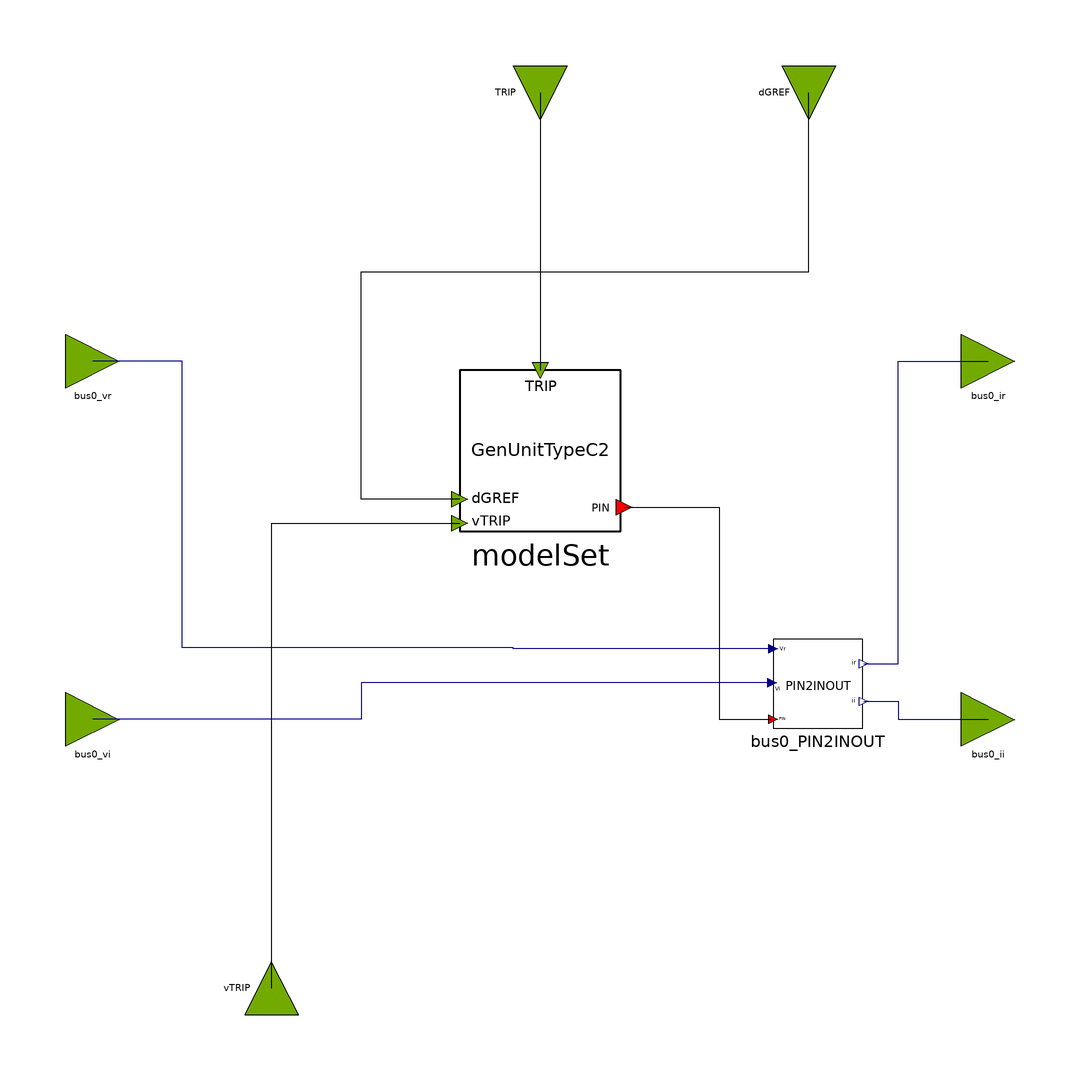

This picture is the connection diagram that the Modelica source below describes through its graphical annotations.

partial block FMUTemplateGRefTrip
  extends FMUTemplateCommon;

  OpalRT.NonElectrical.SignalRouting.PIN2INOUT bus0_PIN2INOUT
    annotation (Placement(transformation(extent={{52,-42},{72,-22}})));
  OpalRT.NonElectrical.Connector.InputInterfacePin bus0_vr
    annotation (Placement(transformation(extent={{-106,34},{-94,46}})));
  OpalRT.NonElectrical.Connector.InputInterfacePin bus0_vi
    annotation (Placement(transformation(extent={{-106,-46},{-94,-34}})));
  OpalRT.NonElectrical.Connector.OutputInterfacePin bus0_ir
    annotation (Placement(transformation(extent={{94,34},{106,46}})));
  OpalRT.NonElectrical.Connector.OutputInterfacePin bus0_ii
    annotation (Placement(transformation(extent={{94,-46},{106,-34}})));
  OpalRT.NonElectrical.Connector.InputInterfacePin TRIP
    annotation (Placement(transformation(extent={{-6,-6},{6,6}},
        rotation=-90,
        origin={0,100})));

  replaceable OpalRT.ModelSets.TypeC.GenUnitTypeC2 modelSet
    annotation (Placement(transformation(extent={{-18,2},{18,38}})));
  OpalRT.NonElectrical.Connector.InputInterfacePin dGREF annotation (Placement(
        transformation(
        extent={{-6,-6},{6,6}},
        rotation=-90,
        origin={60,100})));
  NonElectrical.Connector.InputInterfacePin vTRIP
    annotation (Placement(transformation(extent={{6,-6},{-6,6}},
        rotation=-90,
        origin={-60,-100})));
equation
  connect(bus0_PIN2INOUT.vr, bus0_vr) annotation (Line(points={{52,-24.2},{-6,-24.2},
          {-6,-24},{-80,-24},{-80,40},{-100,40}}, color={0,0,127}));
  connect(bus0_PIN2INOUT.vi, bus0_vi) annotation (Line(points={{51.8,-31.8},{-40,
          -31.8},{-40,-40},{-100,-40}}, color={0,0,127}));
  connect(bus0_PIN2INOUT.ir, bus0_ir) annotation (Line(points={{72.2,-27.6},{80,
          -27.6},{80,40},{100,40}}, color={0,0,127}));
  connect(bus0_PIN2INOUT.ii, bus0_ii) annotation (Line(points={{72.2,-36},{80,-36},
          {80,-40},{100,-40}}, color={0,0,127}));
  connect(TRIP, modelSet.TRIP) annotation (Line(points={{0,100},{0,38}}, color={0,0,0}));
  connect(modelSet.bus0, bus0_PIN2INOUT.p) annotation (Line(points={{18.72,7.4},
          {40,7.4},{40,-40},{52,-40}}, color={0,0,0}));
  connect(modelSet.dGREF, dGREF) annotation (Line(points={{-18,9.2},{-40,9.2},{
          -40,60},{60,60},{60,100}}, color={0,0,0}));
  connect(vTRIP, modelSet.vTrig) annotation (Line(points={{-60,-100},{-60,3.8},{-18,3.8}}, color={0,0,0}));
end FMUTemplateGRefTrip;